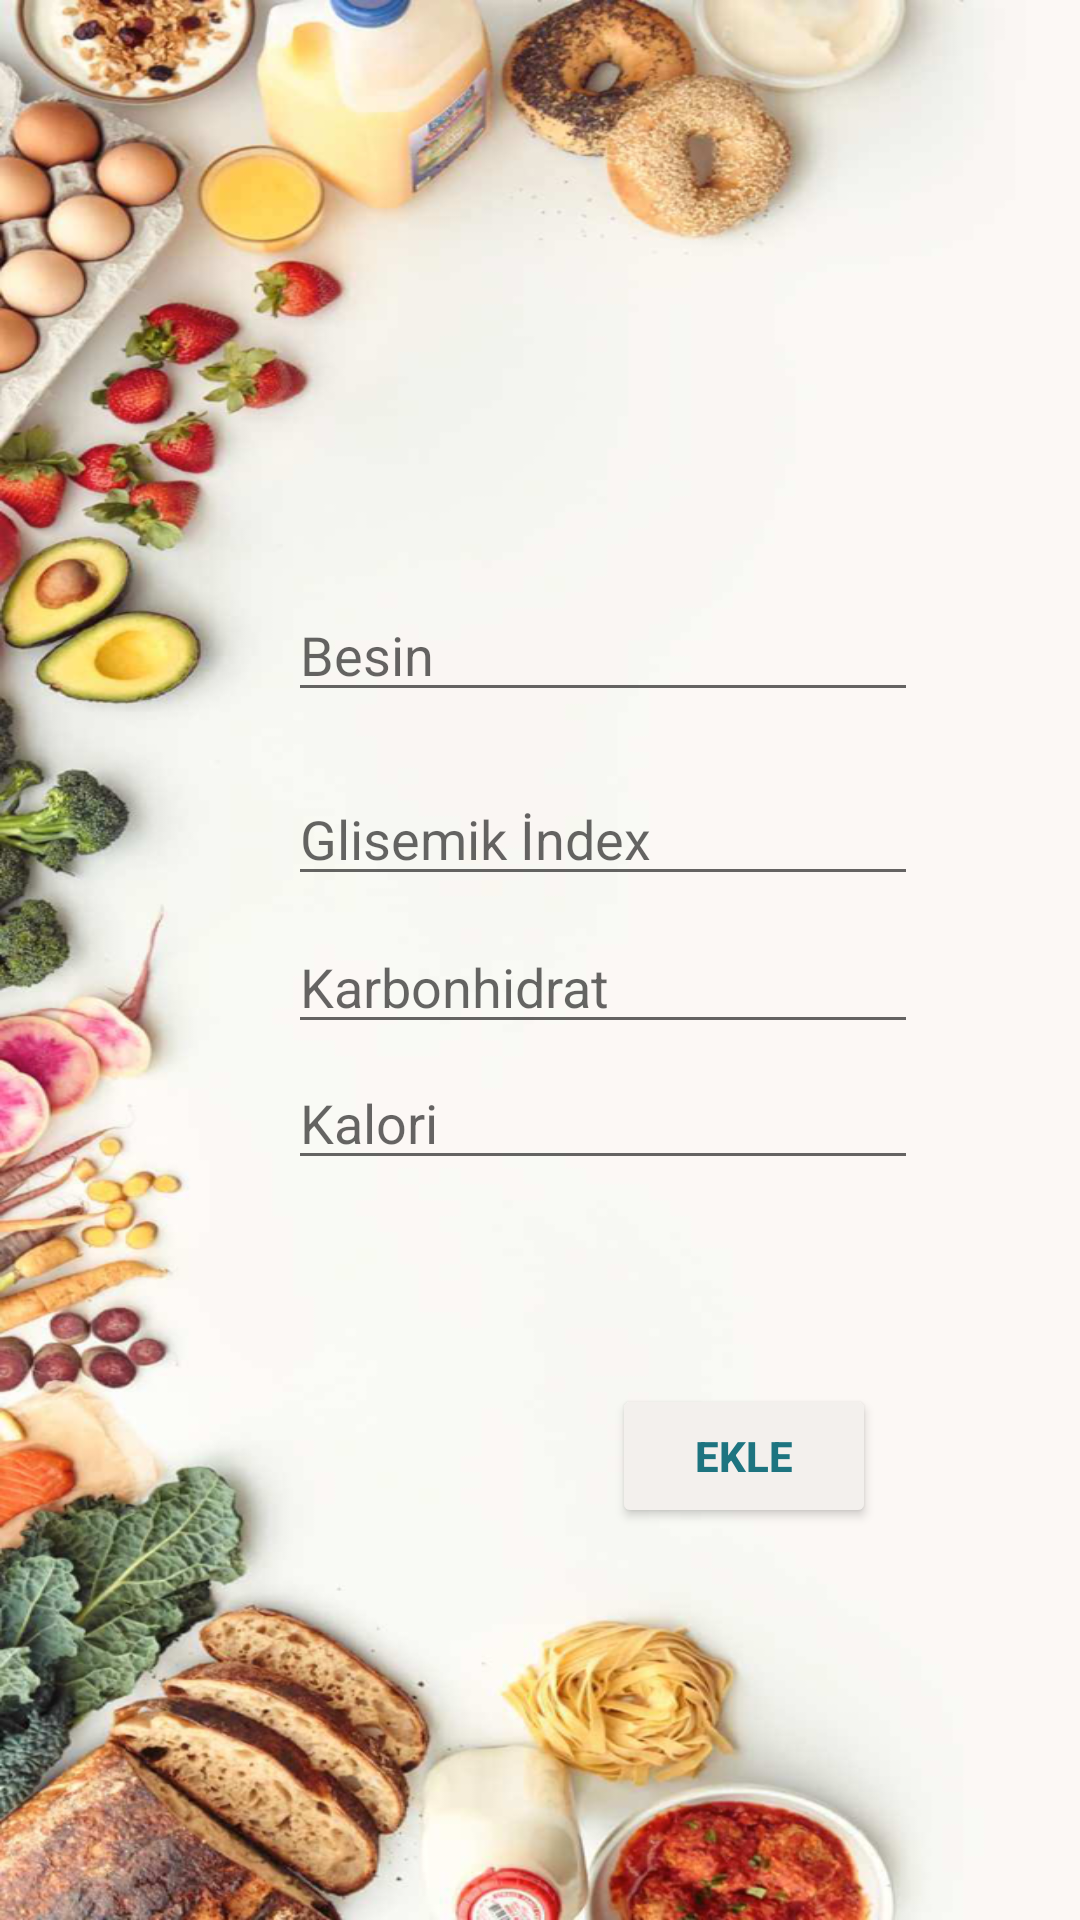

This screen was rendered from an Android layout file. Write that file and the resources it references.
<!-- AndroidManifest.xml: application theme Theme.GlisemikApp -->
<!-- res/layout/activity_add_food.xml -->
<?xml version="1.0" encoding="utf-8"?>
<androidx.constraintlayout.widget.ConstraintLayout xmlns:android="http://schemas.android.com/apk/res/android"
    xmlns:app="http://schemas.android.com/apk/res-auto"
    xmlns:tools="http://schemas.android.com/tools"
    android:layout_width="match_parent"
    android:background="@drawable/backimages"
    android:layout_height="match_parent"
    tools:context=".activitys.AddFood">

    <EditText
        android:id="@+id/ftxtName"
        android:layout_width="wrap_content"
        android:layout_height="wrap_content"
        android:layout_marginTop="196dp"
        android:ems="10"
        android:hint="Besin"
        android:inputType="textPersonName"
        app:layout_constraintEnd_toEndOf="parent"
        app:layout_constraintHorizontal_bias="0.641"
        app:layout_constraintStart_toStartOf="parent"
        app:layout_constraintTop_toTopOf="parent" />

    <Button
        android:id="@+id/fbtnAddFood"
        android:layout_width="wrap_content"
        android:layout_height="wrap_content"
        android:layout_marginTop="68dp"
        android:layout_marginEnd="68dp"
        android:backgroundTint="#F3F0ED"
        android:textColor="#1D7480"
        android:textStyle="bold"
        android:text="Ekle"
        app:layout_constraintEnd_toEndOf="parent"
        app:layout_constraintTop_toBottomOf="@+id/ftxtCalori" />

    <EditText
        android:id="@+id/ftxtGli"
        android:layout_width="wrap_content"
        android:layout_height="wrap_content"
        android:layout_marginTop="20dp"
        android:ems="10"
        android:hint="Glisemik İndex"
        android:inputType="textPersonName"
        app:layout_constraintEnd_toEndOf="parent"
        app:layout_constraintHorizontal_bias="0.641"
        app:layout_constraintStart_toStartOf="parent"
        app:layout_constraintTop_toBottomOf="@+id/ftxtName" />

    <EditText
        android:id="@+id/txtCarbon"
        android:layout_width="wrap_content"
        android:layout_height="wrap_content"
        android:layout_marginTop="8dp"
        android:ems="10"
        android:hint="Karbonhidrat"
        android:inputType="textPersonName"
        app:layout_constraintEnd_toEndOf="parent"
        app:layout_constraintHorizontal_bias="0.641"
        app:layout_constraintStart_toStartOf="parent"
        app:layout_constraintTop_toBottomOf="@+id/ftxtGli" />

    <EditText
        android:id="@+id/ftxtCalori"
        android:layout_width="wrap_content"
        android:layout_height="wrap_content"
        android:layout_marginTop="4dp"
        android:ems="10"
        android:hint="Kalori"
        android:inputType="textPersonName"
        app:layout_constraintEnd_toEndOf="parent"
        app:layout_constraintHorizontal_bias="0.641"
        app:layout_constraintStart_toStartOf="parent"
        app:layout_constraintTop_toBottomOf="@+id/txtCarbon" />

</androidx.constraintlayout.widget.ConstraintLayout>
<!-- resources referenced by this layout -->
<resources>
  <!-- drawable backimages: png bitmap (drawable, 628833 bytes) -->
  <style name="Theme.GlisemikApp" parent="Theme.MaterialComponents.DayNight.NoActionBar">
          
          <item name="colorPrimary">@color/purple_500</item>
          <item name="colorPrimaryVariant">@color/white</item>
          <item name="colorOnPrimary">@color/white</item>
          
          <item name="colorSecondary">@color/teal_200</item>
          <item name="colorSecondaryVariant">@color/teal_700</item>
          <item name="colorOnSecondary">@color/black</item>
          
          <item name="android:statusBarColor" tools:targetApi="l">?attr/colorPrimaryVariant</item>
          
      </style>
  <color name="purple_500">#FF6200EE</color>
  <color name="white">#FFFFFFFF</color>
  <color name="teal_200">#FF03DAC5</color>
  <color name="teal_700">#FF018786</color>
  <color name="black">#FF000000</color>
</resources>
